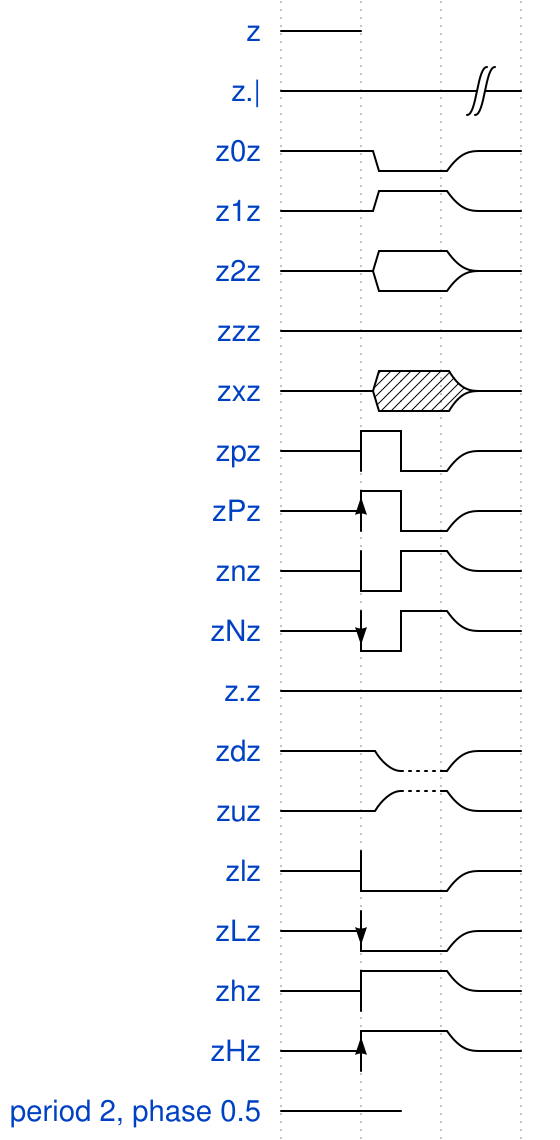

Here is a digital timing diagram. Give the WaveJSON source that produces it.

{
	signal: [
		{ "name": "z", "wave": "z" },
        { "name": "z.|", "wave": "z.|" },
        { "name": "z0z", "wave": "z0z" },
        { "name": "z1z", "wave": "z1z" },
        { "name": "z2z", "wave": "z2z" },
        { "name": "zzz", "wave": "zzz" },
        { "name": "zxz", "wave": "zxz" },
        { "name": "zpz", "wave": "zpz" },
        { "name": "zPz", "wave": "zPz" },
        { "name": "znz", "wave": "znz" },
        { "name": "zNz", "wave": "zNz" },
        { "name": "z.z", "wave": "z.z" },
        { "name": "zdz", "wave": "zdz" },
        { "name": "zuz", "wave": "zuz" },
        { "name": "zlz", "wave": "zlz" },
        { "name": "zLz", "wave": "zLz" },
        { "name": "zhz", "wave": "zhz" },
        { "name": "zHz", "wave": "zHz" },
        { "name": "period 2, phase 0.5", "wave": "z", "period": 2, "phase": 0.5 }
	]
}